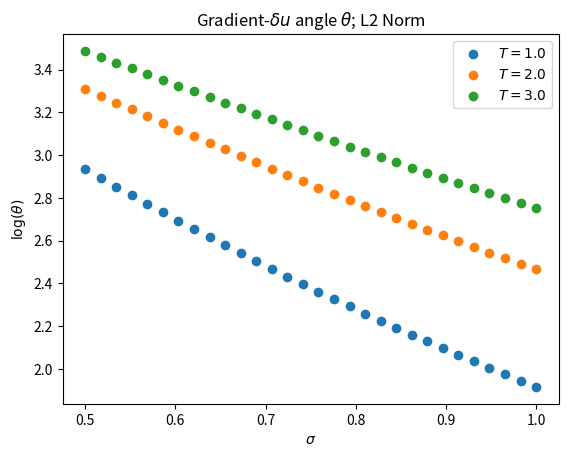

Write Python code to recreate this figure.
import numpy as np
import matplotlib.pyplot as plt

sigs = np.linspace(0.5, 1.0, 30)

anglesT0p1 = np.array([3.0040353056476614, 2.8202641298056714, 2.652493984344843, 2.4989574188057744, 2.3581198515295387, 2.2286443948156975, 2.1093625987910554, 1.9992500285463761, 1.8974058024303568, 1.8030353883975798, 1.7154360896028085, 1.6339847574909665, 1.558127356245169, 1.487370071137193, 1.4212717086545998, 1.3594371809187584, 1.3015119031313467, 1.247176962206689, 1.1961449387510887, 1.1481562842480597, 1.1029761713990585, 1.0603917490175458, 1.0202097438836182, 0.982254361339728, 0.9463654442496561, 0.9123968566357823, 0.8802150641757883, 0.8496978887083364, 0.8207334183189459, 0.793219058416981])

anglesT0p2 = np.array([5.6097999102668465, 5.287382307040966, 4.990916975069061, 4.717798380592972, 4.465727041076527, 4.232669232286322, 4.016822441174931, 3.8165857055619288, 3.630534111038665, 3.4573968265815798, 3.296038155066595, 3.1454411552731765, 3.004693460046011, 2.872974972759491, 2.749547172748783, 2.633743801253455, 2.5249627338754173, 2.4226588746037416, 2.326337930957884, 2.2355509504741953, 2.149889516243561, 2.068981514041615, 1.9924873961969325, 1.9200968781031837, 1.851526012580313, 1.7865145952750723, 1.7248238613051126, 1.6662344394492503, 1.6105445355383485, 1.557568321416584])

anglesT0p3 = np.array([7.903836674558735, 7.47435181633026, 7.077075712008017, 6.709044159666918, 6.36760562193458, 6.0503852995300695, 5.755253481447214, 5.480297681622297, 5.223798116807006, 4.984206125266683, 4.760125169121847, 4.550294103588452, 4.353572433538635, 4.168927311470571, 3.9954220611515616, 3.832206038055515, 3.6785056614319864, 3.533616473710179, 3.3968961012615755, 3.2677580064954053, 3.14566593527922, 3.0301289758600825, 2.92069715613165, 2.816957515497027, 2.7185305958124943, 2.625067303232136, 2.536246099284782, 2.45177048531889, 2.3713667496302797, 2.2947819511882743])

anglesT1p0 = np.array([18.831753486752714, 18.060530138808826, 17.329666648340716, 16.636817942280842, 15.979771324534413, 15.356441056533011, 14.764862812324576, 14.203188062539661, 13.669678440996897, 13.162700143885697, 12.680718405759913, 12.22229209010971, 11.786068425560705, 11.370777912321744, 10.97522941751215, 10.598305472639462, 10.238957781795797, 9.89620294510994, 9.569118398622859, 9.256838569009606, 8.958551239414101, 8.673494121058733, 8.400951624192752, 8.140251821295637, 7.890763595216251, 7.651893965018254, 7.423085582654001, 7.203814394127681, 6.993587459429035, 6.791940926149797])

anglesT2p0 = np.array([27.399240533295142, 26.522971172319092, 25.68041103726649, 24.870234313882946, 24.091160578956934, 23.34195324241873, 22.621418296452948, 21.92840326978631, 21.261796311672473, 20.620525350565696, 20.003557288238554, 19.40989720221598, 18.838587538577652, 18.28870728408717, 17.759371111714476, 17.24972849731943, 16.758962807916944, 16.286290363790272, 15.830959477969918, 15.392249477477332, 14.969469711304464, 14.561958550526619, 14.169082386257148, 13.790234631386173, 13.424834732234425, 13.072327196341702, 12.732180642629345, 12.403886880046764, 12.086960020542502, 11.78093563172491])

anglesT3p0 = np.array([32.688110754450236, 31.803087068717794, 30.946029631071355, 30.11604525148541, 29.312271720306136, 28.53387500157843, 27.780047020568528, 27.05000392125092, 26.342984693730145, 25.658250091095262, 24.995081770960375, 24.352781609723678, 23.730671147927175, 23.128091133502483, 22.544401136497363, 21.978979214415528, 21.431221611820895, 20.900542481556656, 20.386373618008076, 19.888164195408727, 19.405380506366207, 18.93750569765602, 18.48403950189966, 18.044497965087064, 17.61841317098575, 17.205332964304308, 16.804820675071237, 16.41645484697936, 16.039828972520187, 15.674551237503255])

# plt.scatter(sigs, np.log(anglesT0p1), label=r"$T = 0.1$")
# plt.scatter(sigs, np.log(anglesT0p2), label=r"$T = 0.2$")
# plt.scatter(sigs, np.log(anglesT0p3), label=r"$T = 0.3$")

plt.scatter(sigs, np.log(anglesT1p0), label=r"$T = 1.0$")
plt.scatter(sigs, np.log(anglesT2p0), label=r"$T = 2.0$")
plt.scatter(sigs, np.log(anglesT3p0), label=r"$T = 3.0$")
# plt.yscale('log')
plt.legend()
plt.title('Gradient-' + r'$\delta u$' + ' angle ' + r'$\theta$' + '; L2 Norm')
plt.ylabel(r'$\log (\theta)$')
plt.xlabel(r'$\sigma$')
plt.savefig('gaussian_angles_L2.png')
plt.show()
